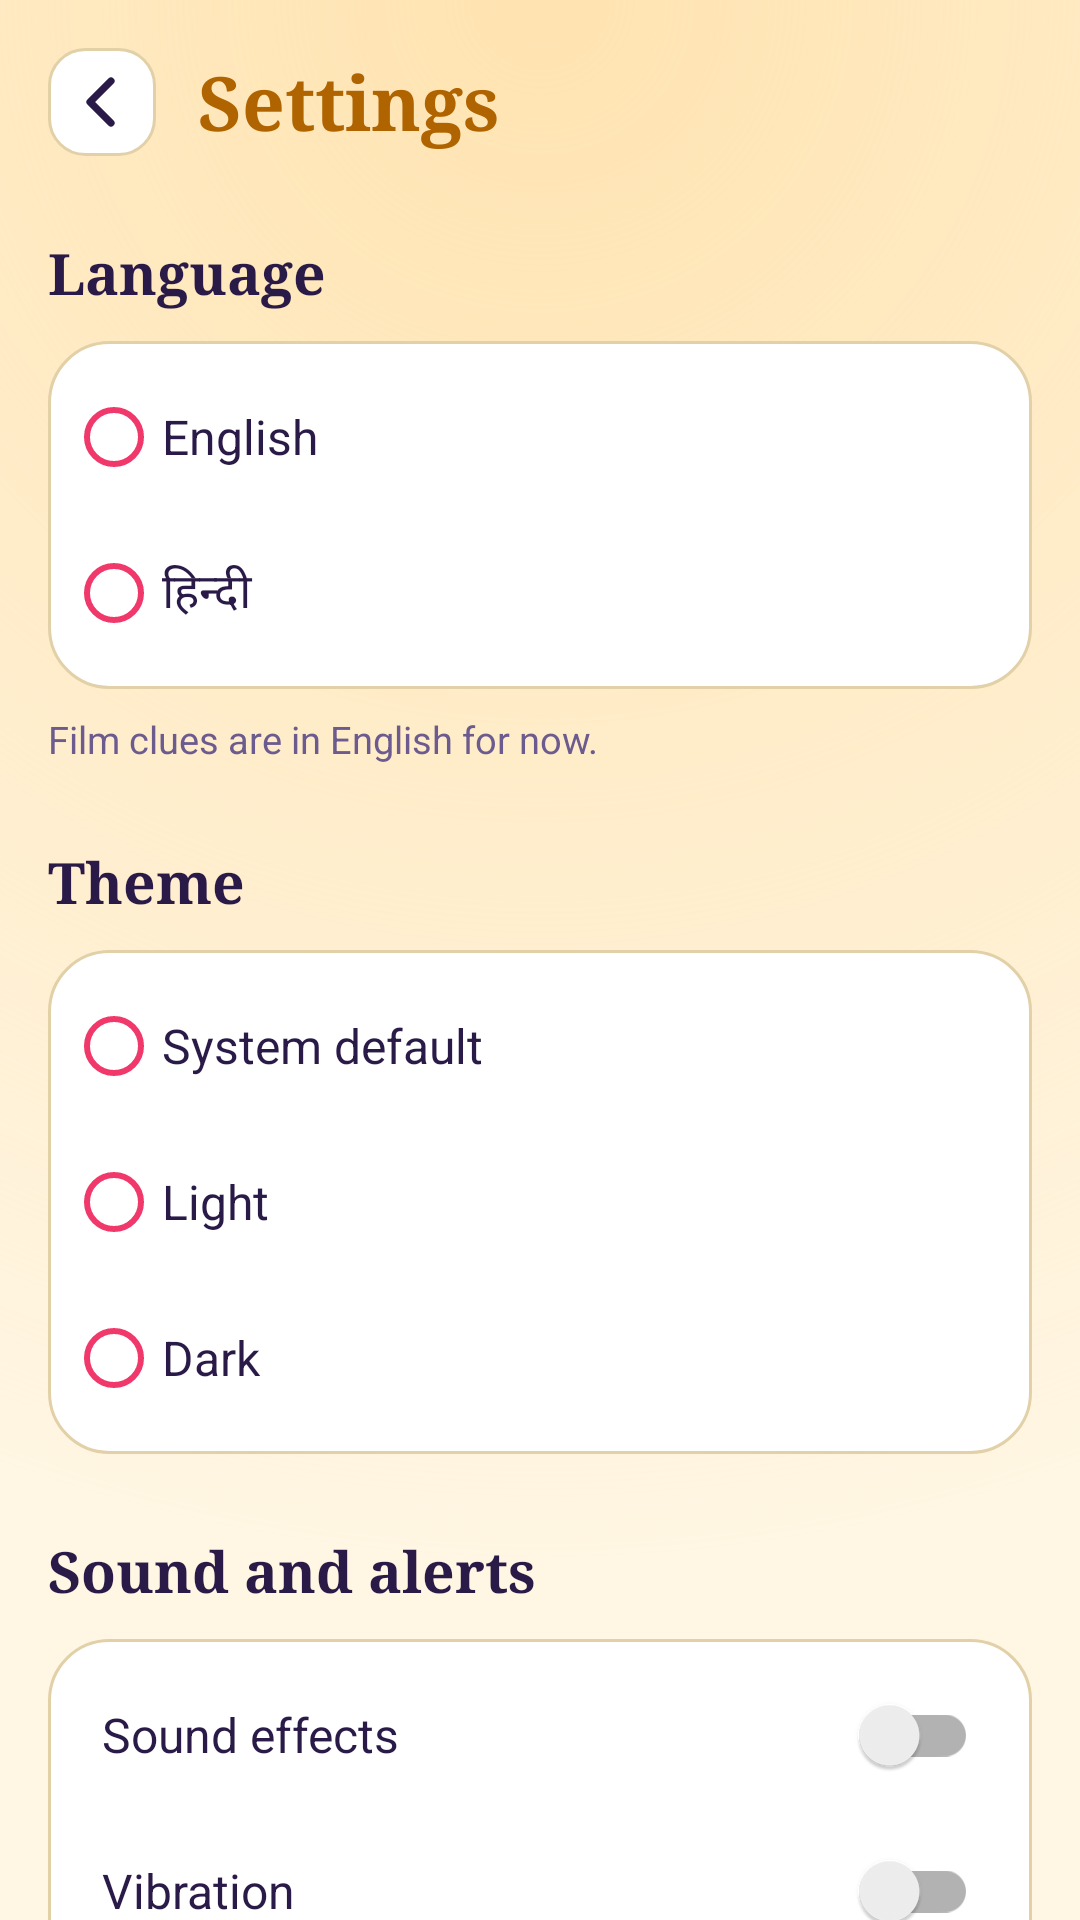

Produce the Android XML layout that renders to this screen, including the resource entries it uses.
<!-- AndroidManifest.xml: application theme Theme.Filmi -->
<!-- res/layout/activity_settings.xml -->
<?xml version="1.0" encoding="utf-8"?>
<ScrollView xmlns:android="http://schemas.android.com/apk/res/android"
    android:layout_width="match_parent"
    android:layout_height="match_parent"
    android:background="@drawable/bg_screen"
    android:fillViewport="true"
    android:scrollbars="none">

    <LinearLayout
        android:layout_width="match_parent"
        android:layout_height="wrap_content"
        android:orientation="vertical"
        android:padding="16dp">

        <LinearLayout
            android:layout_width="match_parent"
            android:layout_height="wrap_content"
            android:gravity="center_vertical"
            android:orientation="horizontal">

            <ImageButton
                android:id="@+id/btnBack"
                android:layout_width="36dp"
                android:layout_height="36dp"
                android:background="@drawable/bg_iconbtn"
                android:contentDescription="@string/back"
                android:padding="9dp"
                android:src="@drawable/ic_back"
                android:tint="@color/text" />

            <TextView
                android:layout_width="wrap_content"
                android:layout_height="wrap_content"
                android:layout_marginStart="14dp"
                android:fontFamily="serif"
                android:text="@string/settings"
                android:textColor="@color/accent"
                android:textSize="25sp"
                android:textStyle="bold" />
        </LinearLayout>

        
        <TextView
            android:layout_width="match_parent"
            android:layout_height="wrap_content"
            android:layout_marginTop="26dp"
            android:fontFamily="serif"
            android:text="@string/settings_language"
            android:textColor="@color/text"
            android:textSize="19sp"
            android:textStyle="bold" />

        <RadioGroup
            android:id="@+id/langGroup"
            android:layout_width="match_parent"
            android:layout_height="wrap_content"
            android:layout_marginTop="10dp"
            android:background="@drawable/bg_pill"
            android:orientation="vertical"
            android:padding="6dp">

            <RadioButton
                android:id="@+id/langEn"
                android:layout_width="match_parent"
                android:layout_height="52dp"
                android:buttonTint="@color/rani"
                android:text="@string/lang_en"
                android:textColor="@color/text"
                android:textSize="16sp" />

            <RadioButton
                android:id="@+id/langHi"
                android:layout_width="match_parent"
                android:layout_height="52dp"
                android:buttonTint="@color/rani"
                android:text="@string/lang_hi"
                android:textColor="@color/text"
                android:textSize="16sp" />
        </RadioGroup>

        <TextView
            android:layout_width="match_parent"
            android:layout_height="wrap_content"
            android:layout_marginTop="8dp"
            android:text="@string/settings_note"
            android:textColor="@color/dim"
            android:textSize="12.5sp" />

        
        <TextView
            android:layout_width="match_parent"
            android:layout_height="wrap_content"
            android:layout_marginTop="26dp"
            android:fontFamily="serif"
            android:text="@string/settings_theme"
            android:textColor="@color/text"
            android:textSize="19sp"
            android:textStyle="bold" />

        <RadioGroup
            android:id="@+id/themeGroup"
            android:layout_width="match_parent"
            android:layout_height="wrap_content"
            android:layout_marginTop="10dp"
            android:background="@drawable/bg_pill"
            android:orientation="vertical"
            android:padding="6dp">

            <RadioButton
                android:id="@+id/themeSystem"
                android:layout_width="match_parent"
                android:layout_height="52dp"
                android:buttonTint="@color/rani"
                android:text="@string/theme_system"
                android:textColor="@color/text"
                android:textSize="16sp" />

            <RadioButton
                android:id="@+id/themeLight"
                android:layout_width="match_parent"
                android:layout_height="52dp"
                android:buttonTint="@color/rani"
                android:text="@string/theme_light"
                android:textColor="@color/text"
                android:textSize="16sp" />

            <RadioButton
                android:id="@+id/themeDark"
                android:layout_width="match_parent"
                android:layout_height="52dp"
                android:buttonTint="@color/rani"
                android:text="@string/theme_dark"
                android:textColor="@color/text"
                android:textSize="16sp" />
        </RadioGroup>

        
        <TextView
            android:layout_width="match_parent"
            android:layout_height="wrap_content"
            android:layout_marginTop="26dp"
            android:fontFamily="serif"
            android:text="@string/settings_alerts"
            android:textColor="@color/text"
            android:textSize="19sp"
            android:textStyle="bold" />

        <LinearLayout
            android:layout_width="match_parent"
            android:layout_height="wrap_content"
            android:layout_marginTop="10dp"
            android:background="@drawable/bg_pill"
            android:orientation="vertical"
            android:padding="6dp">

            <androidx.appcompat.widget.SwitchCompat
                android:id="@+id/switchSound"
                android:layout_width="match_parent"
                android:layout_height="52dp"
                android:paddingStart="12dp"
                android:paddingEnd="12dp"
                android:text="@string/setting_sound"
                android:textColor="@color/text"
                android:textSize="16sp" />

            <androidx.appcompat.widget.SwitchCompat
                android:id="@+id/switchVibration"
                android:layout_width="match_parent"
                android:layout_height="52dp"
                android:paddingStart="12dp"
                android:paddingEnd="12dp"
                android:text="@string/setting_vibration"
                android:textColor="@color/text"
                android:textSize="16sp" />

            <androidx.appcompat.widget.SwitchCompat
                android:id="@+id/switchReminder"
                android:layout_width="match_parent"
                android:layout_height="52dp"
                android:paddingStart="12dp"
                android:paddingEnd="12dp"
                android:text="@string/setting_reminder"
                android:textColor="@color/text"
                android:textSize="16sp" />
        </LinearLayout>
    </LinearLayout>
</ScrollView>
<!-- resources referenced by this layout -->
<resources>
  <color name="accent">#B06400</color>
  <color name="dim">#6B5B8E</color>
  <color name="rani">#F0386B</color>
  <color name="text">#2A1A48</color>
  <!-- drawable bg_iconbtn (drawable) -->
  <?xml version="1.0" encoding="utf-8"?>
  <shape xmlns:android="http://schemas.android.com/apk/res/android"><solid android:color="@color/surface"/><stroke android:width="1dp" android:color="@color/outline"/><corners android:radius="12dp"/></shape>
  <!-- drawable bg_pill (drawable) -->
  <?xml version="1.0" encoding="utf-8"?>
  <shape xmlns:android="http://schemas.android.com/apk/res/android"><solid android:color="@color/surface"/><stroke android:width="1dp" android:color="@color/outline"/><corners android:radius="20dp"/></shape>
  <!-- drawable bg_screen (drawable) -->
  <?xml version="1.0" encoding="utf-8"?>
  <layer-list xmlns:android="http://schemas.android.com/apk/res/android">
      <item><shape><solid android:color="@color/bg"/></shape></item>
      <item><shape><gradient android:type="radial" android:gradientRadius="520dp" android:centerX="0.5" android:centerY="0" android:startColor="@color/glow" android:endColor="@color/bg_clear"/></shape></item>
  </layer-list>
  <!-- drawable ic_back (drawable) -->
  <?xml version="1.0" encoding="utf-8"?>
  <vector xmlns:android="http://schemas.android.com/apk/res/android" android:width="24dp" android:height="24dp" android:viewportWidth="24" android:viewportHeight="24">
      <path android:fillColor="#00000000" android:strokeColor="#FFFFFF" android:strokeWidth="2.4" android:strokeLineCap="round" android:strokeLineJoin="round" android:pathData="M15,5l-7,7 7,7"/>
  </vector>
  <string name="back">Back</string>
  <string name="lang_en">English</string>
  <string name="lang_hi">हिन्दी</string>
  <string name="setting_reminder">Daily reminder at 7 pm</string>
  <string name="setting_sound">Sound effects</string>
  <string name="setting_vibration">Vibration</string>
  <string name="settings">Settings</string>
  <string name="settings_alerts">Sound and alerts</string>
  <string name="settings_language">Language</string>
  <string name="settings_note">Film clues are in English for now.</string>
  <string name="settings_theme">Theme</string>
  <string name="theme_dark">Dark</string>
  <string name="theme_light">Light</string>
  <string name="theme_system">System default</string>
  <style name="Theme.Filmi" parent="Theme.AppCompat.DayNight.NoActionBar">
          <item name="android:windowBackground">@color/bg</item>
          <item name="android:statusBarColor">@color/bg</item>
          <item name="android:navigationBarColor">@color/bg</item>
          <item name="android:windowLightStatusBar">@bool/light_bars</item>
          <item name="android:windowLightNavigationBar">@bool/light_bars</item>
          <item name="android:textColor">@color/text</item>
          <item name="colorPrimary">@color/marigold</item>
          <item name="colorAccent">@color/rani</item>
      </style>
  <color name="surface">#FFFFFF</color>
  <color name="outline">#E2D0A8</color>
  <color name="bg">#FFF6E3</color>
  <color name="glow">#FFE3B0</color>
  <color name="bg_clear">#00FFF6E3</color>
  <color name="marigold">#FFB224</color>
</resources>
